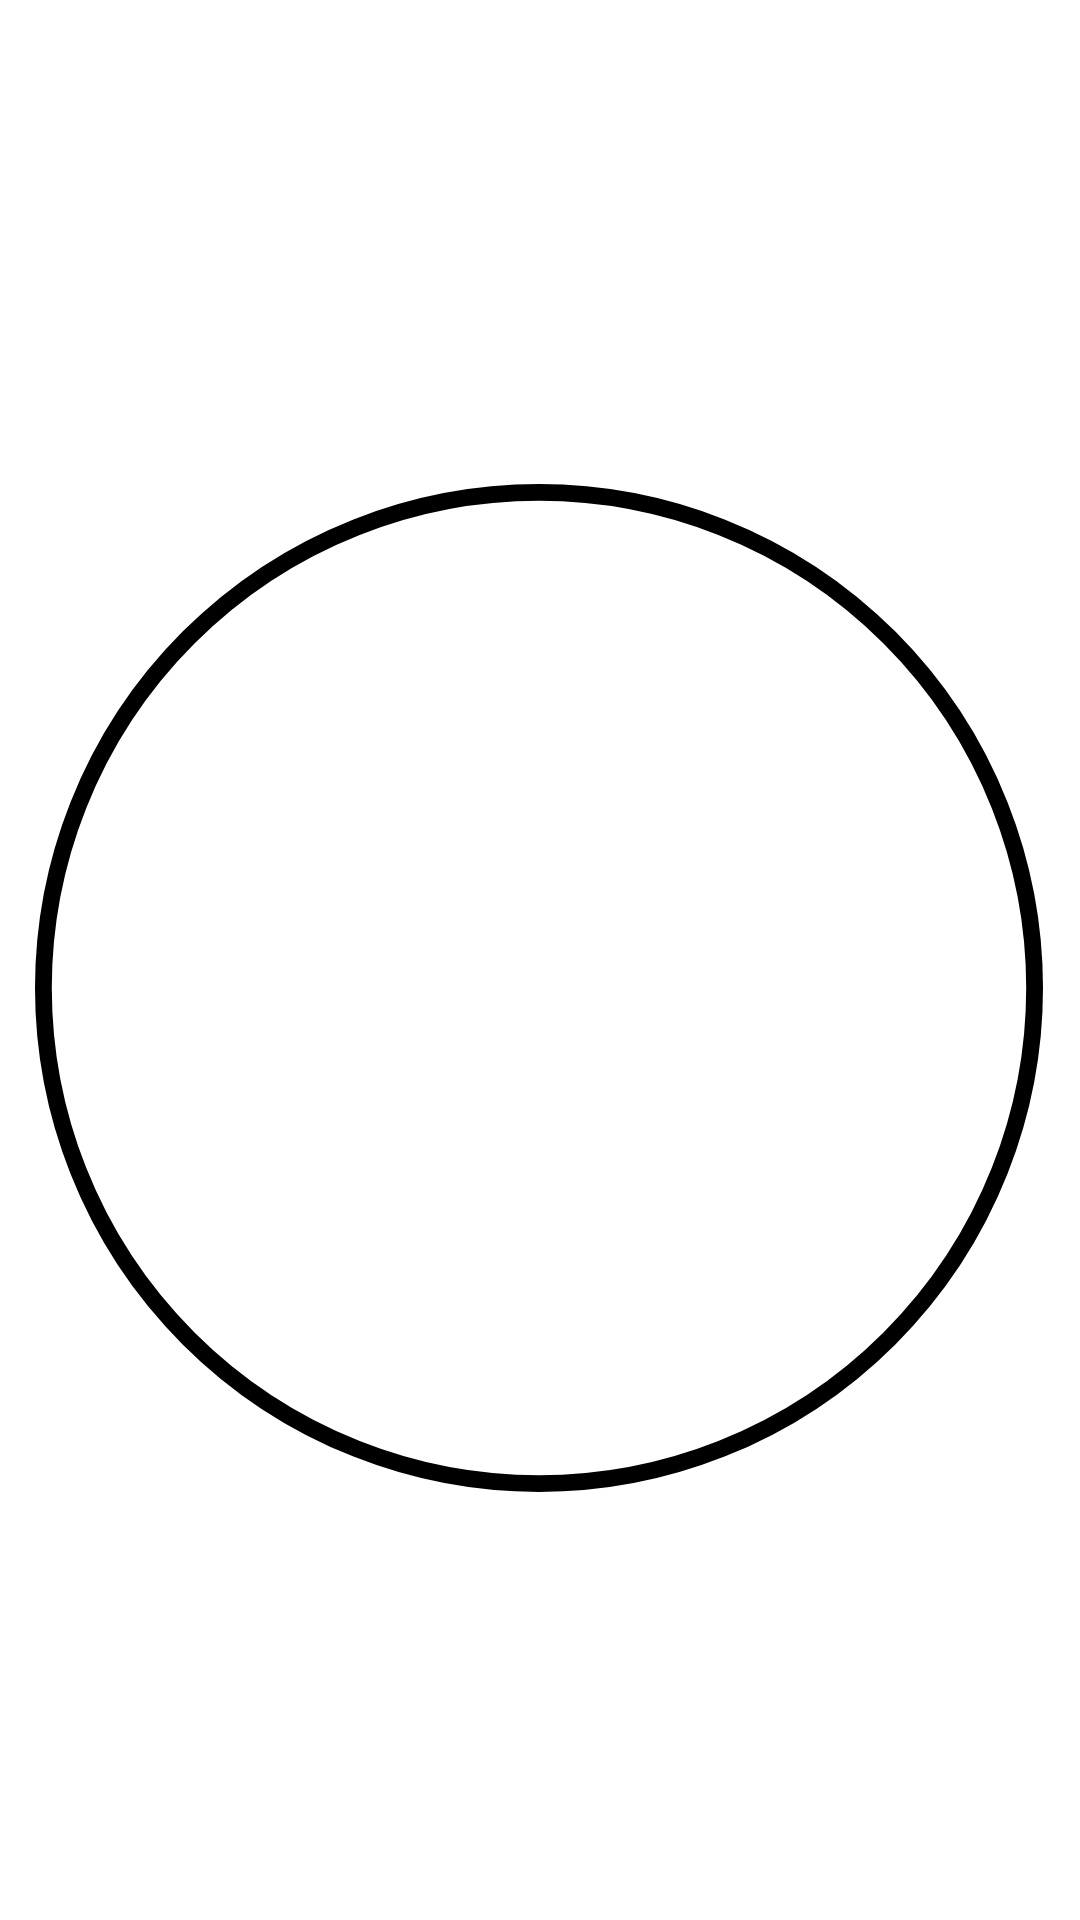

Write the Android layout XML for this screen, with the resource values it uses.
<!-- AndroidManifest.xml: application theme Theme.Emulador_20220224_Rodrigo -->
<!-- res/layout/fragment_informacion1.xml -->
<?xml version="1.0" encoding="utf-8"?>
<androidx.constraintlayout.widget.ConstraintLayout xmlns:android="http://schemas.android.com/apk/res/android"
    xmlns:app="http://schemas.android.com/apk/res-auto"
    xmlns:tools="http://schemas.android.com/tools"
    android:id="@+id/frameLayout2"
    android:layout_width="match_parent"
    android:layout_height="match_parent"
    tools:context=".informacion1">

    <ImageView
        android:id="@+id/imageView4"
        android:layout_width="200dp"
        android:layout_height="275dp"
        android:src="@drawable/informa"
        app:layout_constraintBottom_toBottomOf="parent"
        app:layout_constraintEnd_toEndOf="parent"
        app:layout_constraintStart_toStartOf="parent"
        app:layout_constraintTop_toTopOf="parent" />

    <ImageView
        android:id="@+id/imageView5"
        android:layout_width="336dp"
        android:layout_height="428dp"
        android:src="@drawable/circ"
        app:layout_constraintBottom_toBottomOf="parent"
        app:layout_constraintEnd_toEndOf="parent"
        app:layout_constraintHorizontal_bias="0.493"
        app:layout_constraintStart_toStartOf="parent"
        app:layout_constraintTop_toTopOf="parent"
        app:layout_constraintVertical_bias="0.544" />
</androidx.constraintlayout.widget.ConstraintLayout>
<!-- resources referenced by this layout -->
<resources>
  <!-- drawable circ (drawable) -->
  <?xml version="1.0" encoding="utf-8"?>
  <shape xmlns:android="http://schemas.android.com/apk/res/android"
      android:shape="oval">
      <stroke
          android:width="2dp"
      android:color="#000000"/>
      <size
          android:width="120dp"
          android:height="120dp"/>
  
  </shape>
  <style name="Theme.Emulador_20220224_Rodrigo" parent="Theme.MaterialComponents.DayNight.DarkActionBar">
          
          <item name="colorPrimary">@color/purple_500</item>
          <item name="colorPrimaryVariant">@color/purple_700</item>
          <item name="colorOnPrimary">@color/white</item>
          
          <item name="colorSecondary">@color/teal_200</item>
          <item name="colorSecondaryVariant">@color/teal_700</item>
          <item name="colorOnSecondary">@color/black</item>
          
          <item name="android:statusBarColor">?attr/colorPrimaryVariant</item>
          
      </style>
  <color name="purple_500">#FF6200EE</color>
  <color name="purple_700">#FF3700B3</color>
  <color name="white">#FFFFFFFF</color>
  <color name="teal_200">#FF03DAC5</color>
  <color name="teal_700">#FF018786</color>
  <color name="black">#FF000000</color>
</resources>
